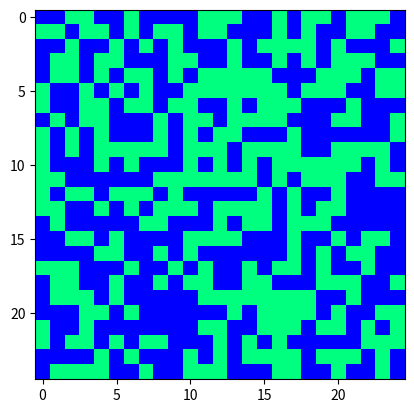

Python code for this plot:
import random
import numpy as np
from matplotlib import pyplot as plt
from scipy.constants import Boltzmann
import matplotlib.animation as anim

width = 25
height = 25
temp = 2 #Temperature is in Kelvin
#plt.ion()

class Lattice(object):
    '''Class to represent a lattice'''
    def __init__(self, width, height, temperature):
        '''Initializes the lattice'''
        self._width = width
        self._height = height
        self._temperature = temperature
        self._matrixRepresentation = np.random.randint(2, size=(height, width))
        self._energy = self.energyCalculation(self._matrixRepresentation)
        
    def energyCalculation(self, lattice):
        '''Calculates the total energy of the lattice'''
        lattice = 2*lattice - np.ones((self._height, self._width))
        upshift = np.roll(lattice, -1, axis=0)
        downshift = np.roll(lattice, 1, axis=0)
        leftshift = np.roll(lattice, -1, axis=1)
        rightshift = np.roll(lattice, 1, axis=1)

        return (np.sum(lattice*upshift) + np.sum(lattice*downshift) + np.sum(lattice*leftshift) + np.sum(lattice*rightshift))/2

    def monteCarlo(self, steps):
        '''Performs Monte Carlo algorithm'''
        for x in range(steps):
            i = random.randint(0,self._width-1)
            j = random.randint(0, self._height-1)

            latticeFlippedMatrix = np.copy(self._matrixRepresentation)
            
            if latticeFlippedMatrix[i][j] == 1:
                latticeFlippedMatrix[i][j] = 0
            else:
                latticeFlippedMatrix[i][j] = 1

            energyFlipped = self.energyCalculation(latticeFlippedMatrix)

            if energyFlipped < self._energy:
                self._matrixRepresentation = latticeFlippedMatrix
            else: #What to do if new energy is GREATER than original energy
                #This doesn't work
                rand = random.uniform(0,1)
                energyDifference = energyFlipped-self._energy
                if rand > np.exp(-energyDifference/(self._temperature)):
                    self._matrixRepresentation = latticeFlippedMatrix
        lattice.visualize()
        
    def width(self):
        '''Returns the width of the lattice'''
        return self._width
    
    def height(self):
        '''Returns the height of the lattice'''
        return self._height

    def energy(self):
        '''Returns the energy of the lattice'''
        return self._energy

    def getMatrixRepresentation(self):
        '''Returns the matrix representation of the lattice'''
        return self._matrixRepresentation

    def visualize(self):
        '''Visualizes the the lattice as a colour map'''
        plt.imshow(self._matrixRepresentation, cmap = 'winter', interpolation='nearest')
        plt.show()

    def __repr__(self):
        '''Returns a string representation of the lattice'''
        return str(self._matrixRepresentation)

lattice = Lattice(width,height, temp)
#print(lattice)
#print(lattice.energy())
lattice.visualize()
lattice.monteCarlo(1000)
#fig1 = plt.figure()
#animation = anim.FuncAnimation(fig1, monteCarlo, interval=50, fargs(1,))
